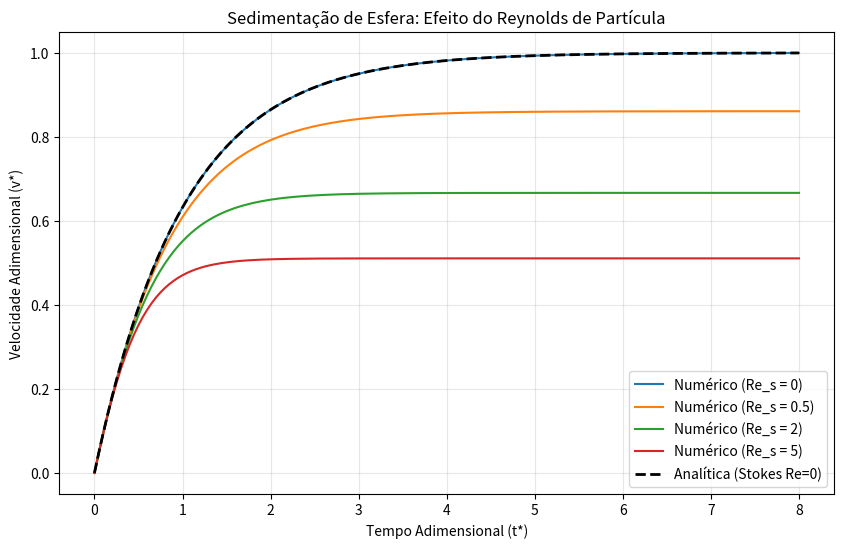

Write Python code to recreate this figure.
import numpy as np
import matplotlib.pyplot as plt

# --- 1. Definição da Função EDO ---
def f(v, Re_s, G):
    # Equação adimensional: dv/dt = -v - (3/8)*Re_s*v^2 + G
    return -v - (3/8) * Re_s * (v**2) + G

# --- 2. Implementação do Solver RK4 ---
def rk4_solver(h, Re_s, G, tf):
    t = np.arange(0, tf + h, h)
    v = np.zeros(len(t))
    v[0] = 0.0 # Condição inicial: v(0) = 0
    
    for i in range(len(t) - 1):
        k1 = f(v[i], Re_s, G)
        k2 = f(v[i] + 0.5 * h * k1, Re_s, G)
        k3 = f(v[i] + 0.5 * h * k2, Re_s, G)
        k4 = f(v[i] + h * k3, Re_s, G)
        
        v[i+1] = v[i] + (h/6.0) * (k1 + 2*k2 + 2*k3 + k4)
    return t, v

# --- 3. Simulações e Análises ---
plt.figure(figsize=(10, 6))

# Parâmetros devem ser alterados aqui para que estiver me avaliando
G_val = 1.0 
tempo_final = 8.0
passo = 0.05

# Testando diferentes Reynolds (Item 5)
lista_reynolds = [0, 0.5, 2, 5]

for re in lista_reynolds:
    t, v = rk4_solver(passo, re, G_val, tempo_final)
    plt.plot(t, v, label=f'Numérico (Re_s = {re})')

# --- 4. Validação com Solução Analítica (Item 4) ---
# A solução analítica para Re = 0 é v(t) = G * (1 - exp(-t))
v_analitica = G_val * (1 - np.exp(-t))
plt.plot(t, v_analitica, 'k--', linewidth=2, label='Analítica (Stokes Re=0)') #Todos os itens solicitados estão implementados, incluindo a comparação entre os métodos numéricos e a solução analítica, além da análise do efeito do Reynolds de partícula na sedimentação.

# --- 5. Estética do Gráfico ---
plt.title('Sedimentação de Esfera: Efeito do Reynolds de Partícula')
plt.xlabel('Tempo Adimensional (t*)')
plt.ylabel('Velocidade Adimensional (v*)')
plt.legend()
plt.grid(True, alpha=0.3)
plt.show()
